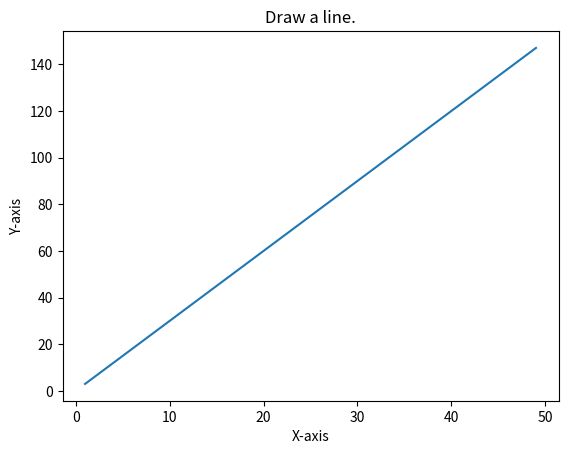

The script that saved this image:
# -*- coding: utf-8 -*-
"""
Created on Fri Sep 15 15:06:23 2023

[redacted]
"""
from numpy import array
#define matrix
A=array([[1,2],[3,4],[5,6]])
print(A)
#calculate transpose
C=A.T 
print(C)

########################################################

#invert matrix
from numpy import array
from numpy.linalg import inv
#define matrix
A=array([[1.0,2.0],[3.0,4.0]])
print(A)
#invert matrix
B=inv(A) 
print(B)


#multiple A and B
I=A.dot(B)
print(I)

########################################################

#sparse matrix--more no of zeros matrix
from numpy import array
from scipy.sparse import csr_matrix
#create dense matrix
A=array([[1,0,0,1,0,0],[0,0,2,0,0,1],[0,0,0,2,0,0]])
print(A)
#convert to sparse matrix (CSR Technique)
S=csr_matrix(A)
print(S)
#reconstruct dense matrix
B=S.todense()
print(B)

########################################################

#write a numpy to get the numpy version and show the numpy
import numpy as np
print(np.__version__)
print(np.show_config())
#write a numpy program to get help with the add function
import numpy as np
print(np.info(np.add))
#write a numpy program to test whether none of the elements of a given array is zero:.
import numpy as np
x=np.array([1,2,3,4])
print("original array:")
print(x)
print("Test if none of the elements of the said array is zero")
print(np.all(x))
x=np.array([0,1,2,3])
print("Original array")
print(x)
print("test if none of the elements of the said array is zero")
print(np.all(x))

#--------------------------------------------------------------

#write a numpy program to test if any of the elements of a given
#array is non-zero
import numpy as np
x=np.array([1,0,0,0])
print("original array:")
print(x)
print("Test if none of the elements of the said array is zero")
print(np.any(x))
x=np.array([0,0,0,0])
print("Original array")
print(x)
print("test if none of the elements of the said array is zero")
print(np.any(x))

#-------------------------------------------------------------

#write a numpy program to test a given array
#elements-wise for finiteness (not infinity or not a number)
import numpy as np
a=np.array([1,0,np.nan,np.inf])
print("original array:")
print(a)
print("Test given array elements-wise finiteness:")
print(np.isfinite(a))

#--------------------------------------------------------

#write a numpy program to test element wise for nan of the given array
import numpy as np
a=np.array([1,0,np.nan,np.inf])
print("original array:")
print(a)
print("Test element-wise for nan:")
print(np.isnan(a))

#--------------------------------------------------------

#write a numpy program to test element wise for
#complex number , real number in a given array 
#also test if a given number is not scalar type of not.
import numpy as np
a=np.array([1+1j,1+0j,4.5,3,2,2j])
print("original array:")
print(a)
print("Checking for complex numbers:")
print(np.iscomplex(a))
print("Checking for real numbers:")
print(np.isreal(a))
print("Checking for scalar type:")
print(np.isscalar(3.1))
print(np.isscalar([3.1]))

#--------------------------------------------------------

#write a numpy program to compare to compute multiplication
#of two given strings
import numpy as np
p=[[1,0],[0,1]]
q=[[1,2],[3,4]]
print("original matrix:")
print(p)
print(q)
result=np.dot(p,q)
print("dot product of the said to two vectors:")
print(result)

#--------------------------------------------------------

#for outer product
import numpy as np
p=[[1,0],[0,1]]
q=[[1,2],[3,4]]
print("original matrix:")
print(p)
print(q)
result=np.outer(p,q)
print("outer product of the said to two vectors:")
print(result)

#--------------------------------------------------------

import numpy as np
p=[[1,0],[0,1]]
q=[[1,2],[3,4]]
print("original matrix:")
print(p)
print(q)
result1=np.cross(p,q)
result2=np.cross(q,p)
print("cross product of the said to two vectors(p,q):")
print(result1)
print("cross product of the said to two vectors(q,p):")
print(result2)

########################################################

#write a python program to draw a line with suitable label
import matplotlib.pyplot as plt
X=range(1,50)
Y=[value*3 for value in X]
print("value of X:")
print(*range(1,50))

'''
this is equivalent to -
i in range(1,50):
    print(i,end="")
'''
print("Value of Y (thrice of X):")
print(Y)
#plot lines and/or markers to the Axes
plt.plot(X,Y)
#set the x axis label of the current axis.
plt.xlabel('X-axis')
#set the y axis label of the current axis
plt.ylabel('Y-axis')
#set a title
plt.title('Draw a line.')
#display the figure
plt.show()

###############################################################



